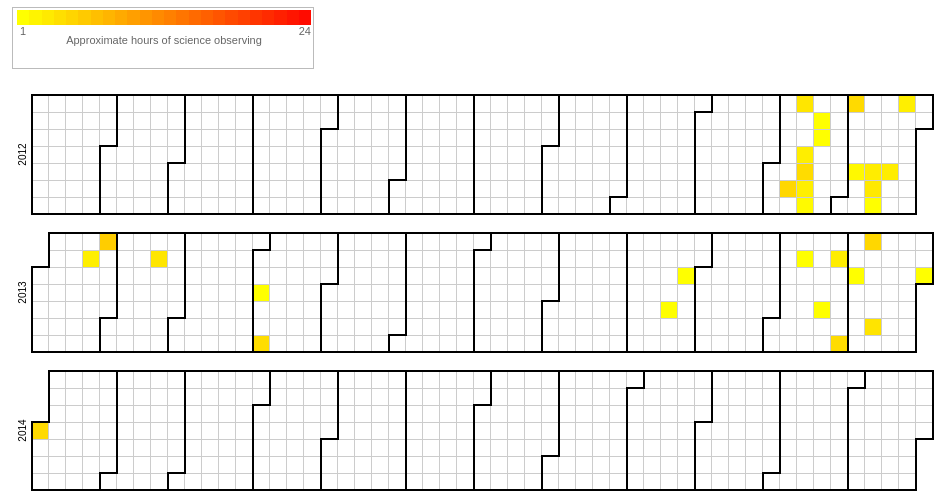
D3 v3 page, settled after 360 driven frames (6 s of simulated time); the page loaded 1 data file(s).



var width = 960,
    height = 136,
    cellSize = 17; // cell size

var day = d3.time.format("%w"),
    week = d3.time.format("%U"),
    percent = d3.format(".1%"),
    format = d3.time.format("%Y-%m-%d");

var color = d3.scale.linear()
            .domain([1, 24])
            .range(["yellow", "red"]);

var svg = d3.select("body").selectAll("svg")
    .data(d3.range(2012, 2015))
  .enter().append("svg")
    .attr("width", width)
    .attr("height", height)
  .append("g")
    .attr("transform", "translate(" + ((width - cellSize * 53) / 2) + "," + (height - cellSize * 7 - 1) + ")");

svg.append("text")
    .attr("transform", "translate(-6," + cellSize * 3.5 + ")rotate(-90)")
    .style("text-anchor", "middle")
    .text(function(d) { return d; });

var rect = svg.selectAll(".day")
    .data(function(d) { return d3.time.days(new Date(d, 0, 1), new Date(d + 1, 0, 1)); })
  .enter().append("rect")
    .attr("class", "day")
    .attr("width", cellSize)
    .attr("height", cellSize)
    .attr("x", function(d) { return week(d) * cellSize; })
    .attr("y", function(d) { return day(d) * cellSize; })
    .datum(format);

rect.append("title")
    .text(function(d) { return d; });

svg.selectAll(".month")
    .data(function(d) { return d3.time.months(new Date(d, 0, 1), new Date(d + 1, 0, 1)); })
  .enter().append("path")
    .attr("class", "month")
    .attr("d", monthPath);

d3.csv("Rcvr_PAR.csv", function(error, csv) {
  var data = d3.nest()
    .key(function(d) { return d.Date; })
    .rollup(function(d) { return d[0].Time; })
    .map(csv);
  rect.filter(function(d) { return d in data; })
      .style("fill", function(d) { return color(data[d]); })
      .attr("class", function(d) { return "day"; })
    .select("title")
      .text(function(d) { return d + ": " + Math.round(data[d]) + " hour(s)"; });
});

function monthPath(t0) {
  // console.log(t0);
  var t1 = new Date(t0.getFullYear(), t0.getMonth() + 1, 0),
      d0 = +day(t0), w0 = +week(t0),
      d1 = +day(t1), w1 = +week(t1);
  return "M" + (w0 + 1) * cellSize + "," + d0 * cellSize
      + "H" + w0 * cellSize + "V" + 7 * cellSize
      + "H" + w1 * cellSize + "V" + (d1 + 1) * cellSize
      + "H" + (w1 + 1) * cellSize + "V" + 0
      + "H" + (w0 + 1) * cellSize + "Z";
}

d3.select(self.frameElement).style("height", "2910px");

colorlegend("#mylegend", color, "linear", {title: "Approximate hours of science observing", boxHeight: 15, boxWidth: 30});


// ── colorlegend.js
/*jshint browser:true, indent:2, globalstrict: true, laxcomma: true, laxbreak: true */
/*global d3:true */

/*
 * colorlegend
 *
 * This script can be used to draw a color legend for a 
 * [d3.js scale](https://github.com/mbostock/d3/wiki/Scales) 
 * on a specified html div element. 
 * [d3.js](http://mbostock.github.com/d3/) is required.
 *
 */

'use strict';

var colorlegend = function (target, scale, type, options) {

  var scaleTypes = ['linear', 'quantile', 'ordinal']
    , found = false
    , opts = options || {}
    , boxWidth = opts.boxWidth || 20        // width of each box (int)
    , boxHeight = opts.boxHeight || 20      // height of each box (int)
    , title = opts.title || null            // draw title (string)
    , fill = opts.fill || false             // fill the element (boolean)
    , linearBoxes = opts.linearBoxes || 24   // number of boxes for linear scales (int)
    , htmlElement = document.getElementById(target.substring(0, 1) === '#' ? target.substring(1, target.length) : target)  // target container element - strip the prefix #
    , w = htmlElement.offsetWidth           // width of container element
    , h = htmlElement.offsetHeight          // height of container element
    , colors = []
    , padding = [2, 4, 10, 4]               // top, right, bottom, left
    , boxSpacing = type === 'ordinal' ? 3 : 0 // spacing between boxes
    , titlePadding = title ? 11 : 0
    , domain = scale.domain()
    , range = scale.range()    
    , i = 0;

  // check for valid input - 'quantize' not included
  for (i = 0 ; i < scaleTypes.length ; i++) {
    if (scaleTypes[i] === type) {
      found = true;
      break;
    }
  }
  if (! found)
    throw new Error('Scale type, ' + type + ', is not suported.');

  
  // setup the colors to use
  if (type === 'quantile') {
    colors = range;
  }
  else if (type === 'ordinal') {
    for (i = 0 ; i < domain.length ; i++) {
      colors[i] = range[i];
    }
  }
  else if (type === 'linear') {
    var min = domain[0];
    var max = domain[domain.length - 1];
    for (i = 0; i < linearBoxes ; i++) {
      colors[i] = scale(min + i * ((max - min) / linearBoxes));
    }
  }
  
  // check the width and height and adjust if necessary to fit in the element
  // use the range if quantile
  if (fill || w < (boxWidth + boxSpacing) * colors.length + padding[1] + padding[3]) {
    boxWidth = (w - padding[1] - padding[3] - (boxSpacing * colors.length)) / colors.length;
  }
  if (fill || h < boxHeight + padding[0] + padding[2] + titlePadding) {  
    boxHeight = h - padding[0] - padding[2] - titlePadding;    
  }
  
  // set up the legend graphics context
  var legend = d3.select(target)
    .append('svg')
      .attr('width', w)
      .attr('height', h)
    .append('g')
      .attr('class', 'colorlegend')
      .attr('transform', 'translate(' + padding[3] + ',' + padding[0] + ')')
      .style('font-size', '11px')
      .style('fill', '#666');
      
  var legendBoxes = legend.selectAll('g.legend')
      .data(colors)
    .enter().append('g');

  // value labels
  legendBoxes.append('text')
      .attr('class', 'colorlegend-labels')
      .attr('dy', '.71em')
      .attr('x', function (d, i) {
        return i * (boxWidth + boxSpacing) + (type !== 'ordinal' ? (boxWidth / 2) : 0);
      })
      .attr('y', function () {
        return boxHeight + 2;
      })
      .style('text-anchor', function () {
        return type === 'ordinal' ? 'start' : 'middle';
      })
      .style('pointer-events', 'none')
      .text(function (d, i) {
        // show label for all ordinal values
        if (type === 'ordinal') {
          return domain[i];
        }
        // show only the first and last for others
        else {
          if (i === 0)
            return domain[0];
          if (i === colors.length - 1) 
            return domain[domain.length - 1];
        }
      });

  // the colors, each color is drawn as a rectangle
  legendBoxes.append('rect')
      .attr('x', function (d, i) { 
        return i * (boxWidth + boxSpacing);
      })
      .attr('width', boxWidth)
      .attr('height', boxHeight)
      .style('fill', function (d, i) { return colors[i]; });
  
  // show a title in center of legend (bottom)
  if (title) {
    legend.append('text')
        .attr('class', 'colorlegend-title')
        .attr('x', (colors.length * (boxWidth / 2)))
        .attr('y', boxHeight + titlePadding)
        .attr('dy', '.71em')
        .style('text-anchor', 'middle')
        .style('pointer-events', 'none')
        .text(title);
  }
    
  return this;
};


### data: Rcvr_PAR.csv
Date, Time
2012-11-09, 4.64
2012-11-11, 3.255
2012-11-14, 2.511
2012-11-15, 4.147
2012-11-16, 2.413
2012-11-17, 1.482
2012-11-19, 0.04611
2012-11-20, 0.6464
2012-12-02, 4.362
2012-12-06, 1.557
2012-12-13, 2.636
2012-12-14, 2.946
2012-12-15, 0.7686
2012-12-20, 2.61
2012-12-23, 2.46
2013-01-21, 2.468
2013-01-27, 5.472
2013-02-18, 3.293
2013-04-03, 0.9008
2013-04-06, 4.029
2013-09-19, 0.009444
2013-09-24, 0.004722
2013-11-11, 0.05056
2013-11-21, 0.03611
2013-11-25, 2.656
2013-11-30, 4.176
2013-12-03, 0.5056
2013-12-08, 4.566
2013-12-13, 3.4
2013-12-31, 0.9428
2014-01-01, 4.315